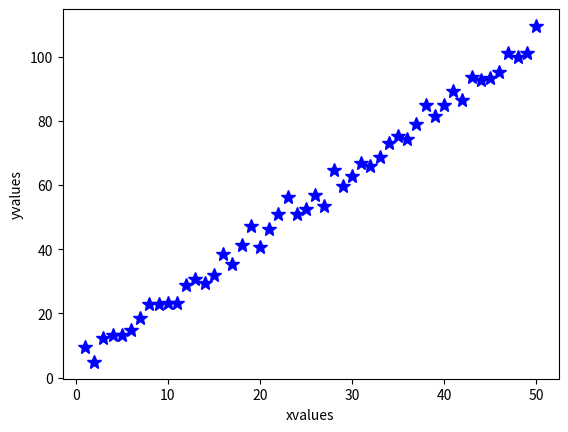
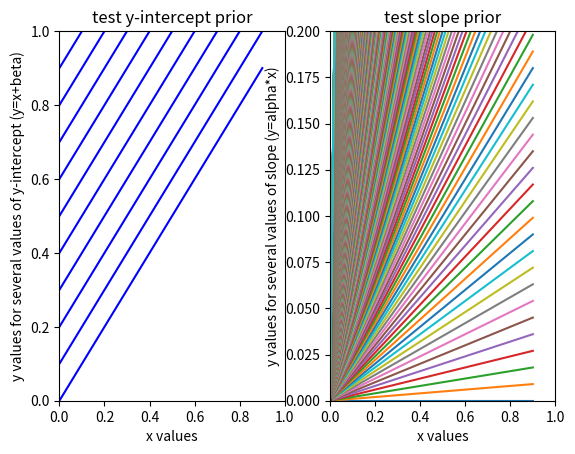

Source code (Python) for these figures, in order: (Note: this script raises an exception after producing the figures.)
"""
Part II activity in Parameter Fitting Tutorial
[redacted]
June 2015
"""

import numpy as np
import matplotlib.pyplot as plt
import numpy.random as npr

# Generating fake data set (same as in paramfit1.py) to start with:
alphatrue=2. # slope
betatrue=5.  # intercept
errs=2.5 # sigma (amplitude of errors)

narr=50 # number of data points
xvals = np.arange(narr) + 1.
yvals = alphatrue*xvals + betatrue+ npr.normal(0,errs,narr)

plt.figure(1) # plot of fake data
plt.clf()
plt.plot(xvals,yvals,'b*',markersize=10)
plt.xlabel('xvalues')
plt.ylabel('yvalues')

# Bayesian numerical solution finding the full
# posterior probability distribution of a grid of models

# Setup the grids over parameter space
gridsize1=1000
gridsize2=100
alphaposs=np.arange(gridsize1) / 100. # what values are we considering?
betaposs=np.arange(gridsize2) / 10.  # and here?
'''
Both are considering grids from 0-10 not including 10 itself. The slope is
spaced by 0.01 and the intercept is spaced by 0.1.
'''

print("min slope is %f and max slope is %f" % (np.min(alphaposs), np.max(alphaposs)))
print("min y-intercept is %f and max y-intercept is %f" % (np.min(betaposs), np.max(betaposs)))

# What are our implicit priors?
'''
The priors are set to zero outside the range 0-10 and are flat between 0-10.
'''

# Check to see that the model space from our choice of grid spacing 
# is uniformly spaced by plotting lines with the different values of
# the y-intercept and slope for a line with x values ranging from (0,1)
xx=np.arange(0,1,0.1)  # set up array of dummy values

# Test y-intercept spacing at fixed slope (choosing example slope=1)
plt.figure(2) 
plt.clf()
plt.subplot(121)
for i in range(len(betaposs)):       # loop over all y-intercept values
    plt.plot(xx,xx+betaposs[i],'b-') # plot lines with different y-intercept values

plt.xlim(0,1) # limit to small range
plt.ylim(0,1) # limit to small range
plt.xlabel("x values")
plt.ylabel("y values for several values of y-intercept (y=x+beta)")
plt.title("test y-intercept prior")

'''
The y-intercepts are equally spaced.
'''

# Test slope at fixed y-intercept of zero
plt.subplot(122)
for i in range(len(alphaposs)):       # loop over all slope values
    plt.plot(xx,alphaposs[i]*xx)          # plot lines with different slope values

plt.xlim(0,1) 
plt.ylim(0,0.2) # will need to zoom in to distinguish lines of different slope values
plt.xlabel("x values")
plt.ylabel("y values for several values of slope (y=alpha*x)")
plt.title("test slope prior")

'''
Although the possible slope values are evenly spaced on the real number
line, the spacing of the lines with these slope values in a 2D plane becomes
denser for steeper slopes, i.e., the possible angle values are biased high.
Answering whether the slope values or the angle values should be evenly spaced
would require a physical system to consider -- for example if we were talking
about slopes generated by the hands of a clock, then a uniform prior in angle 
would make sense, whereas if we were talking about F = -kx for a spring, then
a uniform prior in slope would make sense.
'''

# A flat prior in slope amounts to a non-flat prior on the angle = tan(y/x), weighting our fit more heavily to steeper values of slope

# We can determine a prior that compensates for this unequal spacing in angle
# Read through the top portion of
# http://jakevdp.github.io/blog/2014/06/14/frequentism-and-bayesianism-4-bayesian-in-python/ for more details on obtaining this prior
# from "Test Problem: Line of Best Fit" through "Prior on Slope and Intercept"
# stopping at "Prior on sigma"
# Note that they have reversed the notation for the slope and y-intercept from our convention. The prior is written as (1+slope**2)**(-3./2.)
# Also note we can use the slope prior probability distribution without
# normalizing, because we will only consider relative probabilities.

prioronintercept_flat = 1.
prioronslope_flat = 1.
prioronslope_uninformative = (1.+alphaposs**2)**(-3./2)

# remember Bayes's theorem: P(M|D)=P(D|M)*P(M)/P(D)
# P(M|D) is the posterior probability distribution 
# P(D|M) is the likelihood of the data given the model
# P(M) is the prior probability of the model = prioronslope x prioronintercept
# P(D) is the normalization ("probability of the data")

# For computational convenience, we'll want to compute the log of the posterior probability distribution:
# so instead of postprob = exp(-1*chisq/2)*prior
# we'll compute ln(postprob) =-1*chisq/2 + ln(prior) 

# Compute the posterior probability for all possible models with two different priors
lnpostprob_flat=np.zeros((gridsize1,gridsize2)) # setup an array to contain those values for the flat prior
lnpostprob_comp=np.zeros((gridsize1,gridsize2)) # setup an array to contain those values for the compensating prior

for i in xrange(gridsize1):  # loop over all possible values of alpha
    for j in xrange(gridsize2): # loop over all possible values of beta
        modelvals = alphaposs[i]*xvals+betaposs[j] # compute yfit for given model
        resids = (yvals - modelvals) # compute residuals for given grid model
        chisq = np.sum(resids**2 / errs**2) # compute chisq 
        priorval_flat = prioronintercept_flat * prioronslope_flat  # uniform prior
        priorval_comp = prioronintercept_flat * prioronslope_uninformative[i]  # prior to compensate for unequal spacing of angles
        lnpostprob_flat[i,j] = (-1./2.)*chisq + np.log(priorval_flat)      
        lnpostprob_comp[i,j] = (-1./2.)*chisq + np.log(priorval_comp)


# Now we have the full posterior probability distribution computed for 
# each possible model using both priors.

# What if we want to know the posterior distribution for the slope?
# We can find out by "marginalizing" over the intercept or integrating over the posterior distribution of the intercept.

# First, we take exp(lnpostprob)
postprob_flat=np.exp(lnpostprob_flat)
postprob_comp=np.exp(lnpostprob_comp)

#Second, we sum over the y-intercept parameter and normalize
marginalizedpprob_flat_slope = np.sum(postprob_flat,axis=1) / np.sum(postprob_flat)
marginalizedpprob_comp_slope = np.sum(postprob_comp,axis=1) / np.sum(postprob_comp)

# why do we sum over axis 1 in the numerator, but
# the whole array in the denominator?
'''
In the numerator we are marginalizing over the second axis (numbered from 0) by
summing over that axis. This corresponds to summing (integrating) over the
nuisance parameter intercept to get a posterior distribution for slope alone.
The denominator sum is just to normalize the total probability to 1.
'''

# Plot the marginalized posterior distribution of slope values
plt.figure(3) 
plt.clf()
plt.plot(alphaposs,marginalizedpprob_flat_slope,'g',markersize=10)
plt.plot(alphaposs,marginalizedpprob_comp_slope,'r',markersize=10)
plt.xlabel("alpha")
plt.ylabel("marginalized posterior distribution of slope")

# zoom in on the region of significant probability
# and estimate the error from the graph
# Compare your error estimate with the error from paramfit1.py - are they similar?
'''
From the graph, the error seems to be ~0.025 and it was ~0.023-0.024 
before, so it's similar.
'''

# Now marginalize over the slope to see the posterior distribution in y-intercept
marginalizedpprob_flat_yint = np.sum(postprob_flat,axis=0) / np.sum(postprob_flat)
marginalizedpprob_comp_yint = np.sum(postprob_comp,axis=0) / np.sum(postprob_comp)

plt.figure(4)
plt.clf()
plt.plot(betaposs,marginalizedpprob_flat_yint,'g',markersize='10.')
plt.plot(betaposs,marginalizedpprob_comp_yint,'r',markersize='10.')
plt.xlabel("beta")
plt.ylabel("marginalized posterior distribution of y-intercept")



# How do the MLE values of the slope & y-intercept compare with marginalized posterior distributions? 

'''
For the slope they seem similar, for the y-intercept it's hard to tell because
the answers jump around with each different set of randomly generated errors.
'''

# How does the error on the slope & y-intercept compare with the value from the covariance matrix from paramfit1.py?

'''
They look very similar, just visually estimating from the graph.
'''

# What happens to the values and uncertainties of the slope and y-intercept if you change the number of points in your data (try N=100, N=10)?

'''
For N=10 the posterior distributions become much broader, representing larger uncertainties, and the difference in priors manifests as a shallower mean for the slope distribution when using the "compensating" prior. For N=100 the posterior distributions become tight and largely indistinguishable.
'''

# What happens if you change the grid spacing (try slope ranges from 1-10 in steps of 0.1, y-intercept ranges from 1-10 in steps of 1)? 

'''
The graphs become choppier but the results are similar. 
The choice of prior would depend on having a physical system in mind. The choice
of parameter ranges would depend on prior knowledge of what is realistic. The choice
of grid resolution would depend on how accurately we want to measure the answer.
'''
